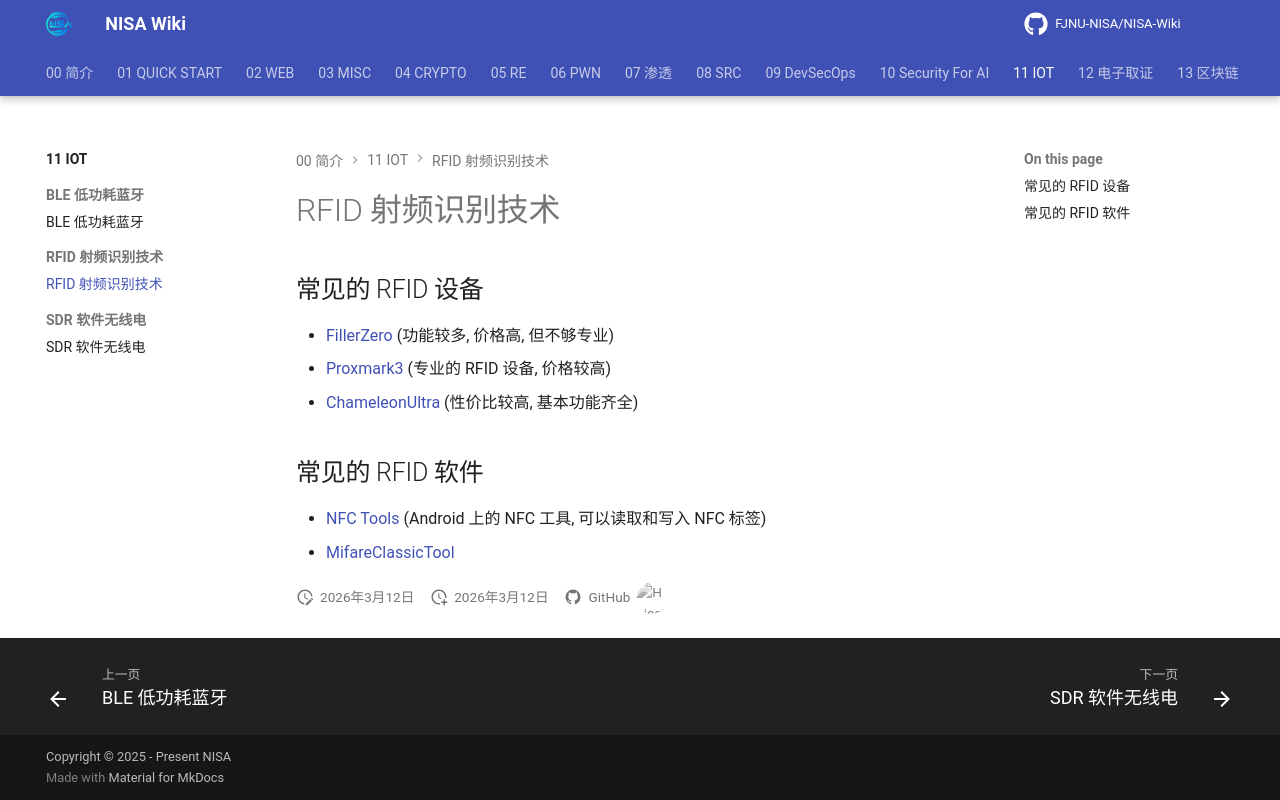

repository: FJNU-NISA/NISA-Wiki · page: 11-IOT/RFID 射频识别技术/RFID 射频识别技术.html · generator: mkdocs

# RFID 射频识别技术

## 常见的 RFID 设备

- [FillerZero](https://flipper.net/) (功能较多, 价格高, 但不够专业)
- [Proxmark3](https://github.com/Proxmark/proxmark3) (专业的 RFID 设备, 价格较高)
- [ChameleonUltra](https://github.com/RfidResearchGroup/ChameleonUltra) (性价比较高, 基本功能齐全)

## 常见的 RFID 软件 

- [NFC Tools](https://play.google.com/store/apps/details?id=com.wakdev.wdnfc&hl=en&gl=US) (Android 上的 NFC 工具, 可以读取和写入 NFC 标签)
- [MifareClassicTool](https://github.com/ikarus23/MifareClassicTool)
